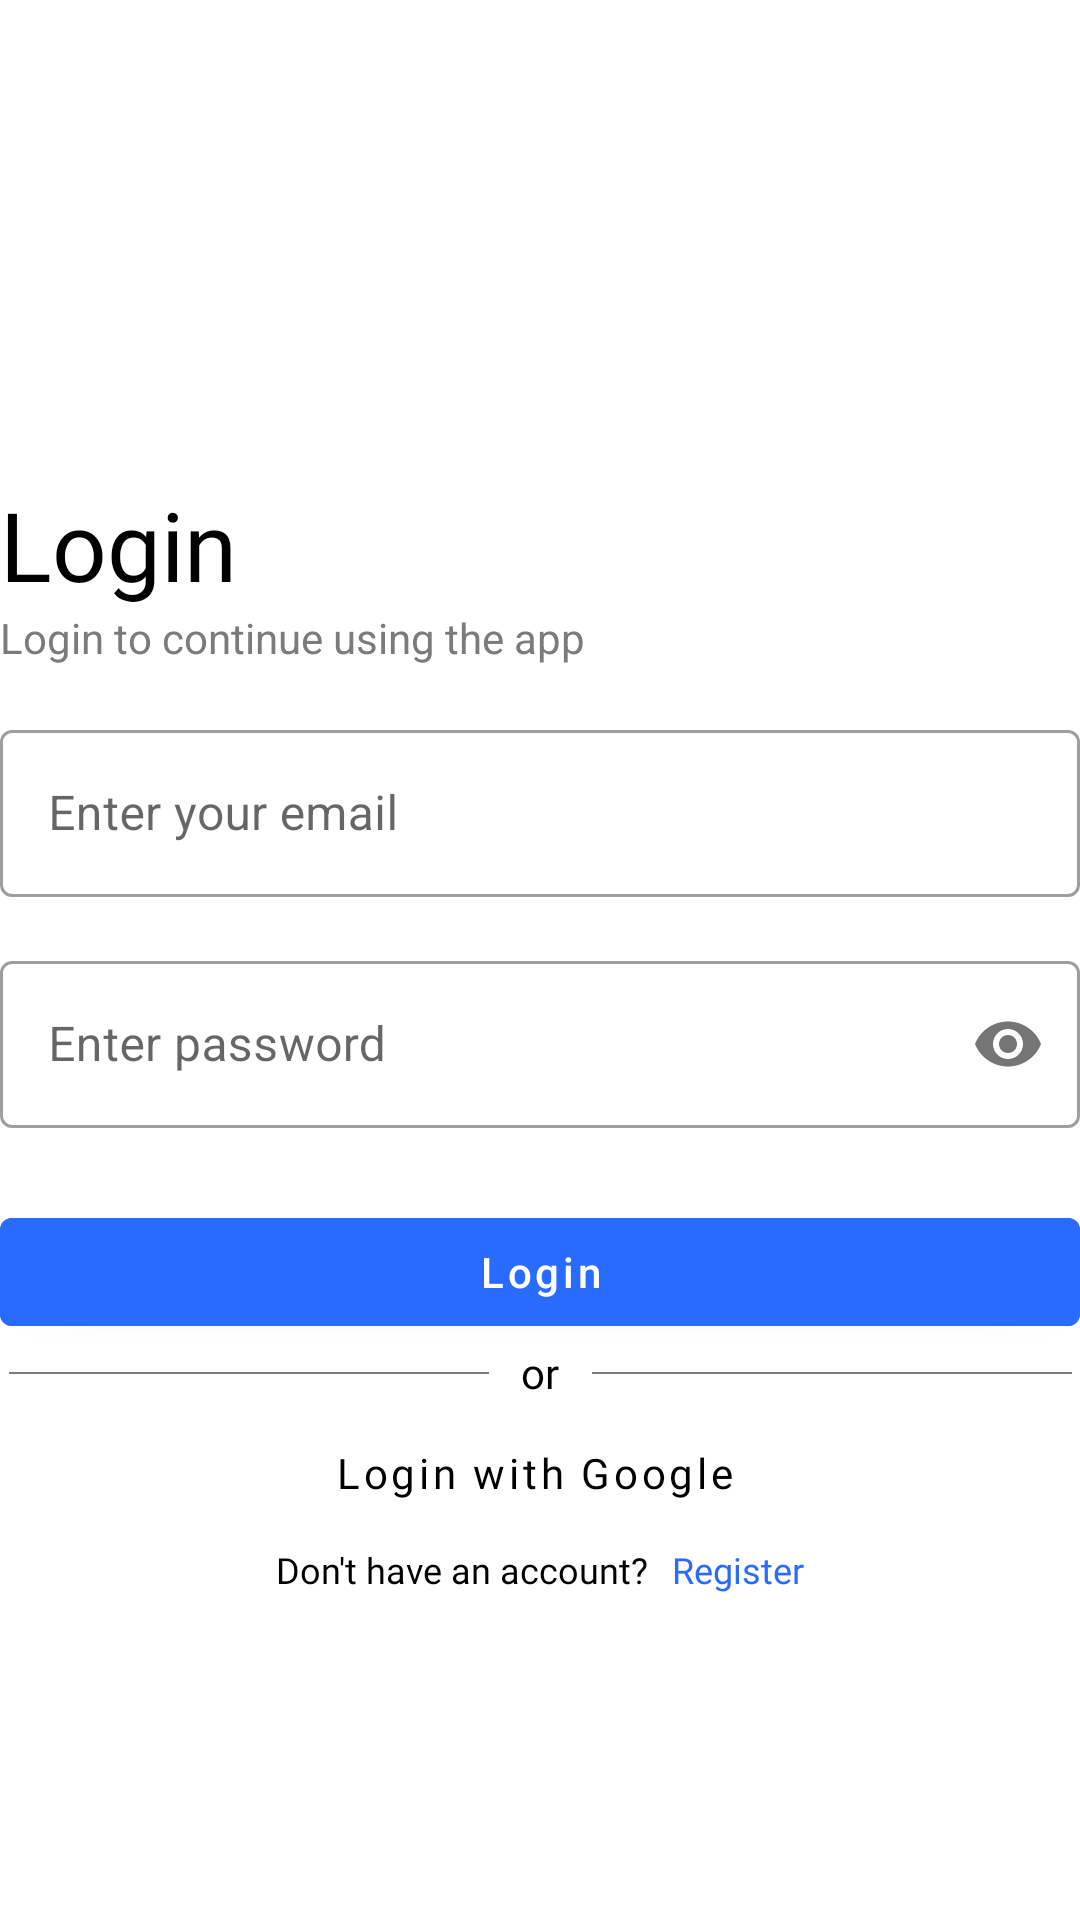

This screen was rendered from an Android layout file. Write that file and the resources it references.
<!-- AndroidManifest.xml: application theme Theme.ProjectWorkshop -->
<!-- res/layout/activity_login.xml -->
<?xml version="1.0" encoding="utf-8"?>
<LinearLayout
    xmlns:android="http://schemas.android.com/apk/res/android"
    xmlns:app="http://schemas.android.com/apk/res-auto"
    xmlns:tools="http://schemas.android.com/tools"
    android:id="@+id/main"
    android:layout_width="match_parent"
    android:layout_height="match_parent"
    android:orientation="vertical"
    android:layout_margin="16dp"
    tools:context=".view.LoginActivity">

    <ImageView
        android:layout_width="160dp"
        android:layout_height="160dp"
        android:src="@drawable/logo_app"
        android:layout_gravity="center_horizontal"/>

    <TextView
        android:layout_width="wrap_content"
        android:layout_height="wrap_content"
        android:text="Login"
        android:textSize="32sp"
        android:fontFamily="@font/poppins_semibold"
        android:textColor="@color/black"/>
    <TextView
        android:layout_width="wrap_content"
        android:layout_height="wrap_content"
        android:text="Login to continue using the app"
        android:textSize="14sp"
        android:textColor="@color/gray"/>

    <com.google.android.material.textfield.TextInputLayout
        android:layout_marginTop="16dp"
        android:id="@+id/tl_email"
        android:layout_width="match_parent"
        android:layout_height="wrap_content"
        android:hint="Enter your email"
        style="@style/Widget.MaterialComponents.TextInputLayout.OutlinedBox">

        <com.google.android.material.textfield.TextInputEditText
            android:id="@+id/edt_email"
            android:layout_width="match_parent"
            android:layout_height="wrap_content"
            />

    </com.google.android.material.textfield.TextInputLayout>

    <com.google.android.material.textfield.TextInputLayout
        android:layout_marginTop="16dp"
        android:id="@+id/tl_password"
        android:layout_width="match_parent"
        android:layout_height="wrap_content"
        android:hint="Enter password"
        app:passwordToggleEnabled="true"
        style="@style/Widget.MaterialComponents.TextInputLayout.OutlinedBox">

        <com.google.android.material.textfield.TextInputEditText
            android:id="@+id/edt_password"
            android:layout_width="match_parent"
            android:layout_height="wrap_content"
            app:passwordToggleEnabled="true"
            android:inputType="textPassword"
            />

    </com.google.android.material.textfield.TextInputLayout>




    <com.google.android.material.button.MaterialButton
        android:layout_marginTop="24dp"
        android:layout_width="match_parent"
        android:layout_height="wrap_content"
        android:backgroundTint="@color/biru"
        android:text="Login"
        android:textAllCaps="false"
        android:id="@+id/btn_login"/>

    <androidx.constraintlayout.widget.ConstraintLayout
        android:layout_width="match_parent"
        android:layout_height="wrap_content"
        >

        <View
            android:id="@+id/line_left"
            android:layout_width="160dp"
            android:layout_height="0.5dp"
            android:layout_marginEnd="8dp"
            android:background="@color/gray"
            app:layout_constraintBottom_toBottomOf="parent"
            app:layout_constraintEnd_toStartOf="@+id/tv_or"
            app:layout_constraintStart_toStartOf="parent"
            app:layout_constraintTop_toTopOf="parent" />

        <TextView
            android:id="@+id/tv_or"
            android:layout_width="wrap_content"
            android:layout_height="wrap_content"
            android:fontFamily="@font/poppins_medium"
            android:foregroundGravity="center_horizontal"
            android:text="or"
            android:textColor="@color/black"
            android:textSize="14sp"
            app:layout_constraintBottom_toBottomOf="parent"
            app:layout_constraintEnd_toEndOf="parent"
            app:layout_constraintStart_toStartOf="parent"
            app:layout_constraintTop_toTopOf="parent" />

        <View
            android:id="@+id/line_right"
            android:layout_width="160dp"
            android:layout_height="0.5dp"
            android:layout_marginStart="8dp"
            android:background="@color/gray"
            app:layout_constraintBottom_toBottomOf="parent"
            app:layout_constraintEnd_toEndOf="parent"
            app:layout_constraintStart_toEndOf="@id/tv_or"
            app:layout_constraintTop_toTopOf="parent" />


    </androidx.constraintlayout.widget.ConstraintLayout>

    <Button
        android:layout_width="match_parent"
        android:layout_height="wrap_content"
        app:icon="@drawable/icon_google"
        app:iconGravity="textStart"
        app:iconTint="@null"
        android:fontFamily="@font/poppins_medium"
        android:textColor="@color/black"
        android:textAllCaps="false"
        style="@style/Widget.MaterialComponents.Button.OutlinedButton.Icon"
        android:text="Login with Google"
        android:id="@+id/btn_login_google"/>

    <RelativeLayout
        android:gravity="center|center_horizontal"
        android:layout_width="match_parent"
        android:layout_height="wrap_content">

        <TextView
            android:layout_width="wrap_content"
            android:layout_height="wrap_content"
            android:text="Don't have an account?"
            android:textSize="12sp"
            android:id="@+id/tv_do"
            android:fontFamily="@font/poppins"
            android:textColor="@color/black"/>

        <TextView
            android:layout_width="wrap_content"
            android:layout_height="wrap_content"
            android:id="@+id/tv_register"
            android:text="Register"
            android:textSize="12sp"
            android:layout_toEndOf="@+id/tv_do"
            android:layout_marginStart="8dp"
            android:fontFamily="@font/poppins"
            android:textColor="@color/biru"/>

    </RelativeLayout>


</LinearLayout>
<!-- resources referenced by this layout -->
<resources>
  <color name="biru">#296BFF</color>
  <color name="black">#FF000000</color>
  <color name="gray">#7B7B7B</color>
  <style name="Theme.ProjectWorkshop" parent="Theme.MaterialComponents.DayNight.NoActionBar">
          
          <item name="colorPrimary">@color/biru</item>
          <item name="colorPrimaryVariant">@color/biru</item>
          <item name="colorOnPrimary">@color/white</item>
          
          <item name="colorSecondary">@color/biru</item>
          <item name="colorSecondaryVariant">@color/biru</item>
          <item name="colorOnSecondary">@color/white</item>
          
          <item name="android:statusBarColor">@android:color/transparent</item>
          
          <item name="android:windowLightStatusBar">true</item>
      </style>
  <color name="white">#FFFFFFFF</color>
</resources>
